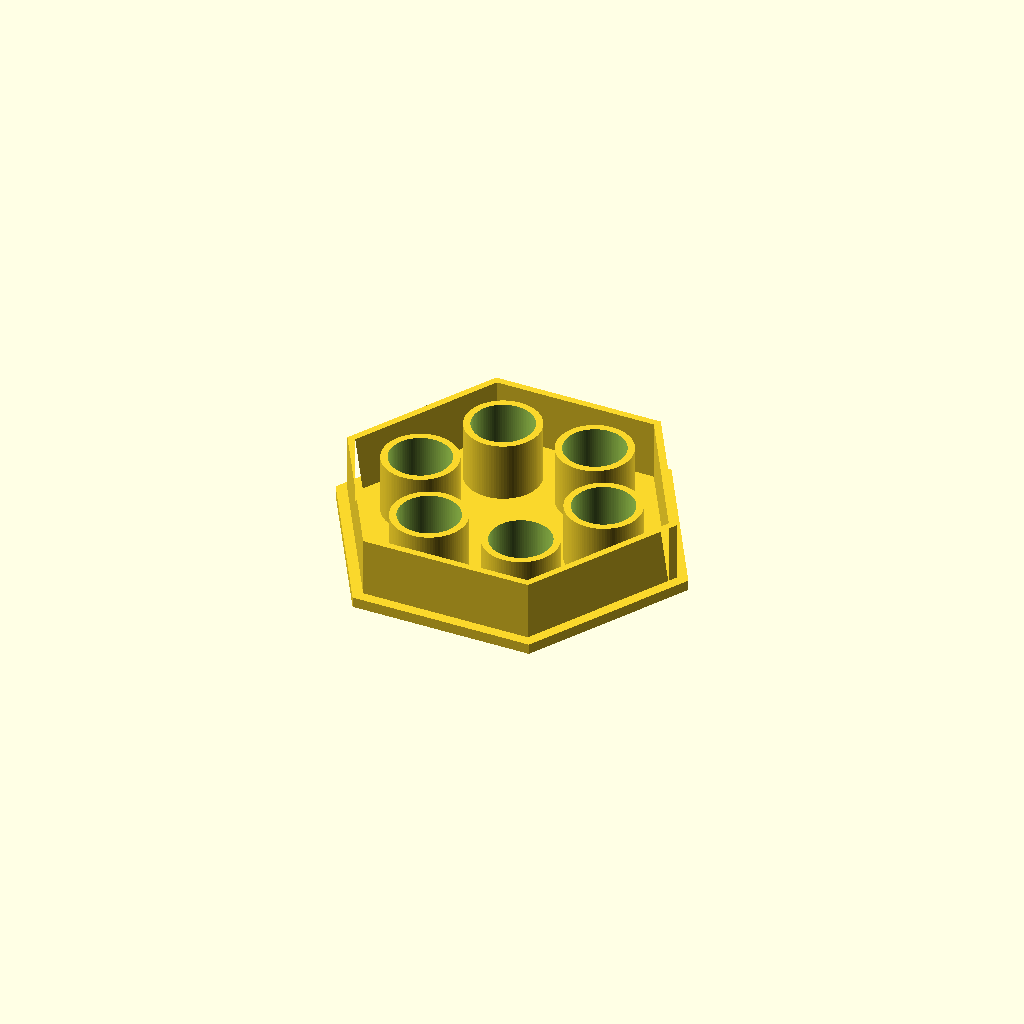
Cell 1: the model at its default parameters.
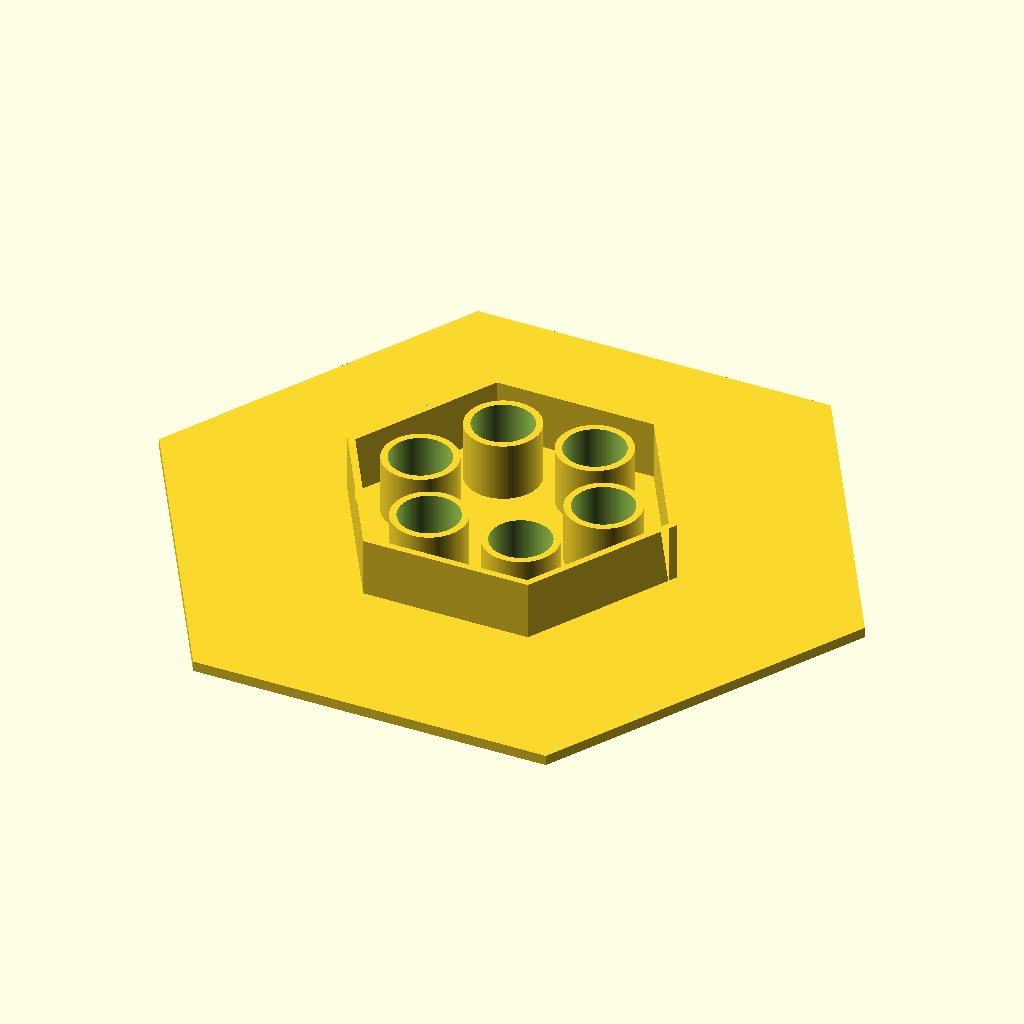
Cell 2: the same model with af = 180.
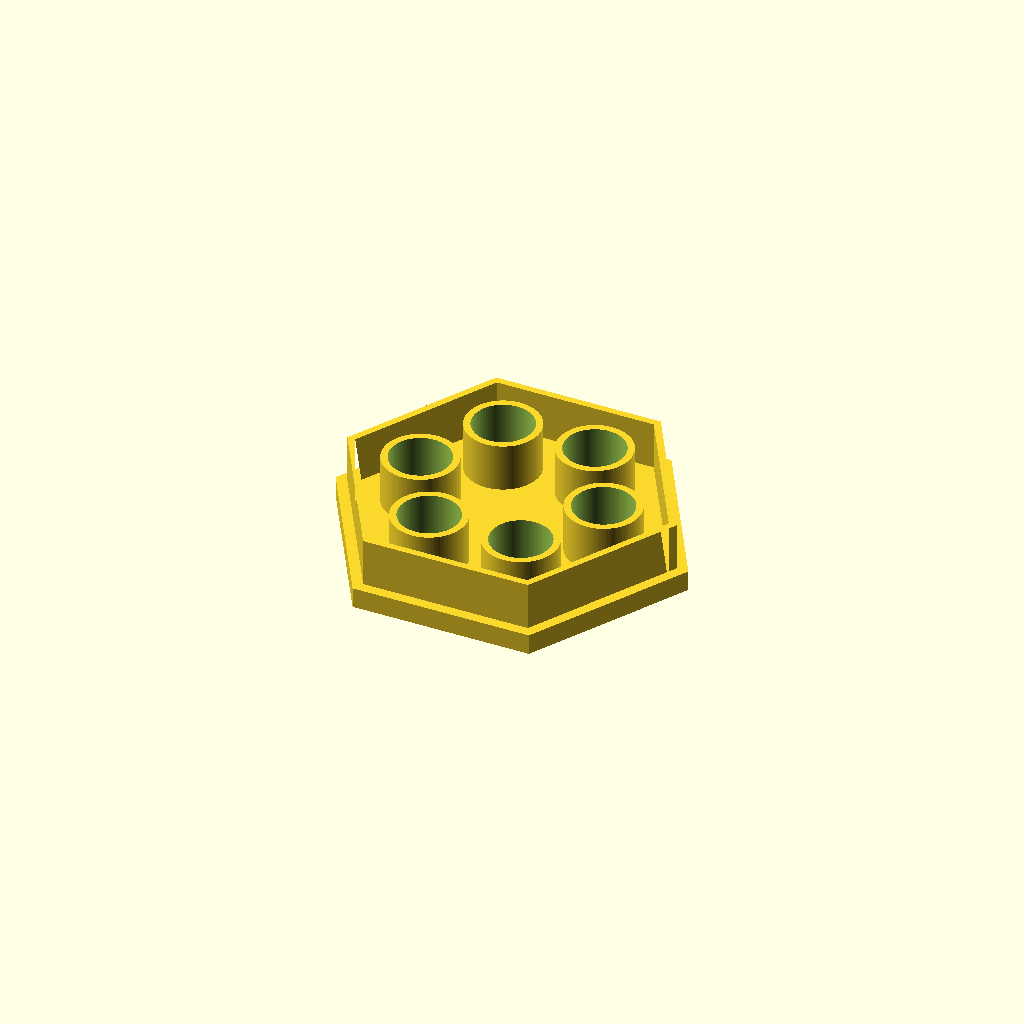
Cell 3 — plate_t set to 6, the other parameters unchanged.
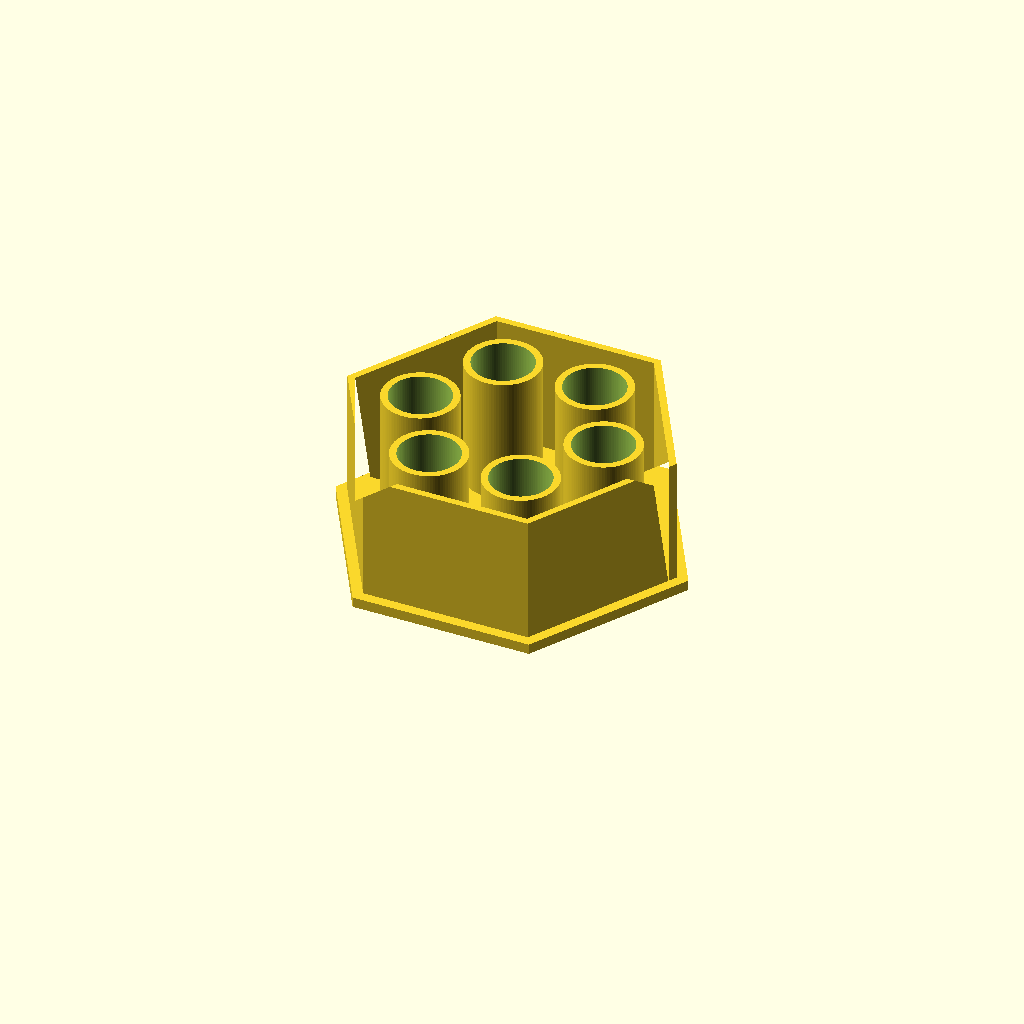
Cell 4 — height set to 40, the other parameters unchanged.
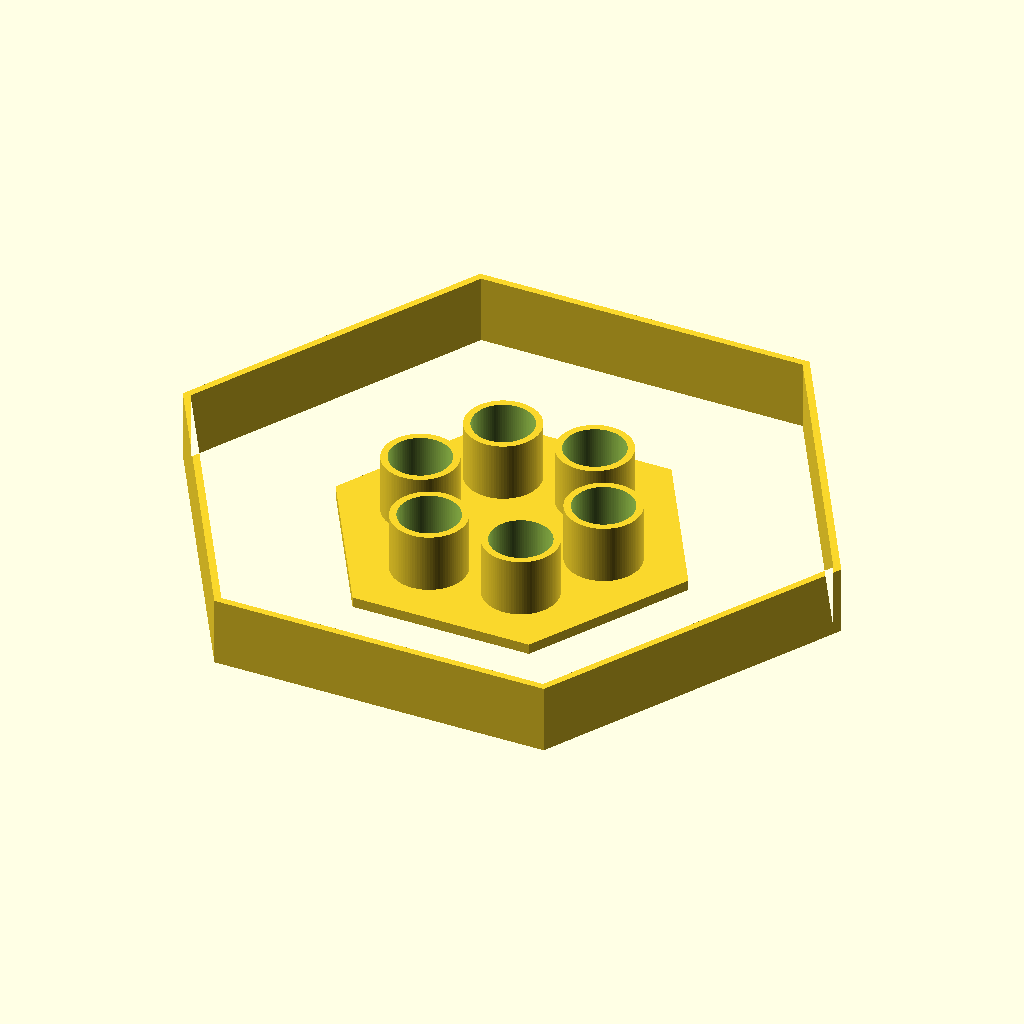
Cell 5: the same model with skirt_af = 168.
All cells are drawn from one camera (rotation 55°, 0°, 25°, orthographic, colour scheme Cornfield), so only the parameter changes between them.
OpenSCAD source file bench/heldout/mutants/waterbath_float_15ml__6_holes_no_centre.scad:
// KNOWN-WRONG PART (must fail): six holes on the circle and none in the centre
// Water-bath float for seven 15 mL conical tubes (6 on a circle around 1 in the centre)
// Category: tools. A hexagonal plate with a thin sleeve around each hole and a hexagonal skirt set
// 3 mm in from the plate's edge. Printed upside down; flipped for use, the skirt and sleeves hang
// into the water and trap air under the plate, so it floats whatever the infill. Tubes hang by
// their caps.
// Print: PP or PETG, plate on the bed, 0.2 mm layers.
// SPDX-License-Identifier: CERN-OHL-P-2.0

/* [Float] */
af = 90;                  // plate: hexagon across the flats; two flats parallel to X
plate_t = 3;
height = 20;              // sleeves and skirt rise to z = 20
skirt_af = 84;            // skirt outside, across the flats (3 mm in from the plate edge)
skirt_t = 2;
hole_d = 17.5;            // 15 mL conical tube is ~17 mm across
sleeve_t = 2;             // sleeve outer diameter 21.5
ring_d = 54;              // six holes on this circle, first on +X

/* [Hidden] */
eps = 0.01;
pos = concat([], [for (k = [0 : 5]) [ring_d / 2 * cos(60 * k), ring_d / 2 * sin(60 * k)]]);

module hexagon(across_flats) circle(d = across_flats / cos(30), $fn = 6);  // vertices on +-X

difference() {
    union() {
        linear_extrude(plate_t) hexagon(af);
        linear_extrude(height) difference() { hexagon(skirt_af); hexagon(skirt_af - 2 * skirt_t); }
        for (p = pos) translate([p.x, p.y, 0]) cylinder(d = hole_d + 2 * sleeve_t, h = height, $fn = 96);
    }
    for (p = pos) translate([p.x, p.y, -1]) cylinder(d = hole_d, h = height + 2, $fn = 96);
}
Parameter table extracted from the source (name, type, default, range or options):
af: number, default 90
plate_t: number, default 3
height: number, default 20
skirt_af: number, default 84
skirt_t: number, default 2
hole_d: number, default 17.5
sleeve_t: number, default 2
ring_d: number, default 54
